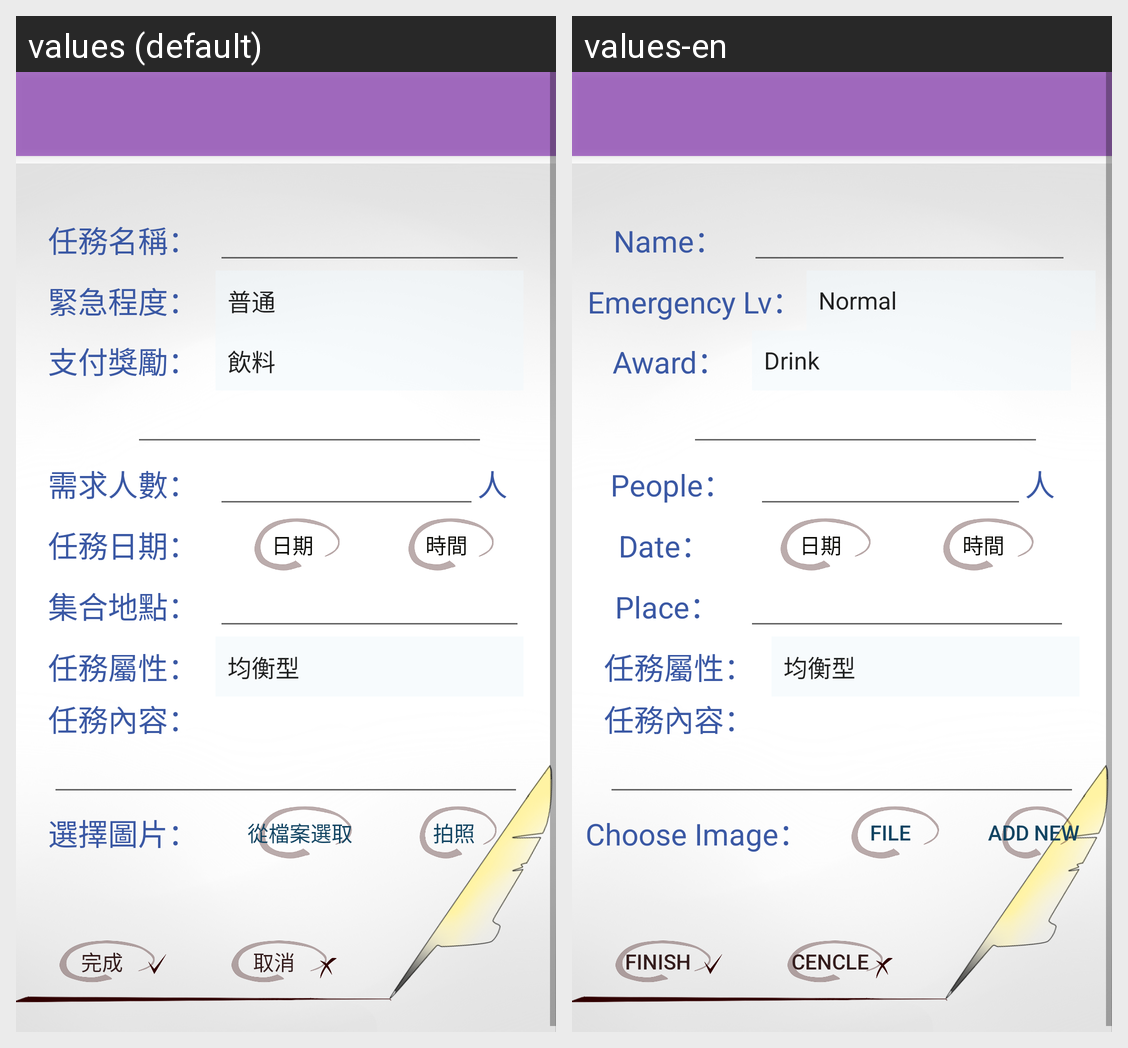

Strings drawn on this Android screen and how each of the app's shown locales translates them:
Android screen res/layout/activity_new_mission.xml rendered under 2 locales, left to right: values (default), values-en. Device: Nexus 5 (rendered at 1080×1920; each locale shown at half size, 540×960, under a caption strip naming it); theme AppTheme.
Strings drawn on this screen, with the default value and each locale's value (text and hints the layout hard-codes, and strings that could not be matched under every locale, appear in the picture but are not listed):

missionname_new_mission
  values: 任務名稱：
  values-en: Name：

press_new_mission_and_group
  values: 緊急程度：
  values-en: Emergency Lv：

pay_new_mission
  values: 支付獎勵：
  values-en: Award：

peoplenumber_new_mission_and_group
  values: 需求人數：
  values-en: People：

peoplenumber_people
  values: 人
  values-en: 人  [not translated; the default value is used]

date_new_mission
  values: 任務日期：
  values-en: Date：

where_new_mission
  values: 集合地點：
  values-en: Place：

virtue_new_mission
  values: 任務屬性：
  values-en: 任務屬性：  [not translated; the default value is used]

uploadpicture_new_mission_and_group
  values: 選擇圖片：
  values-en: Choose Image：

uploadpictruebuttom_new_mission_and_group
  values: 從檔案選取
  values-en: File

takepicturebuttom_new_mission_and_group
  values: 拍照
  values-en: Add New

okbuttom_new_mission_and_group
  values: 完成
  values-en: Finish

cancelbuttom_new_mission_and_group
  values: 取消
  values-en: Cencle
